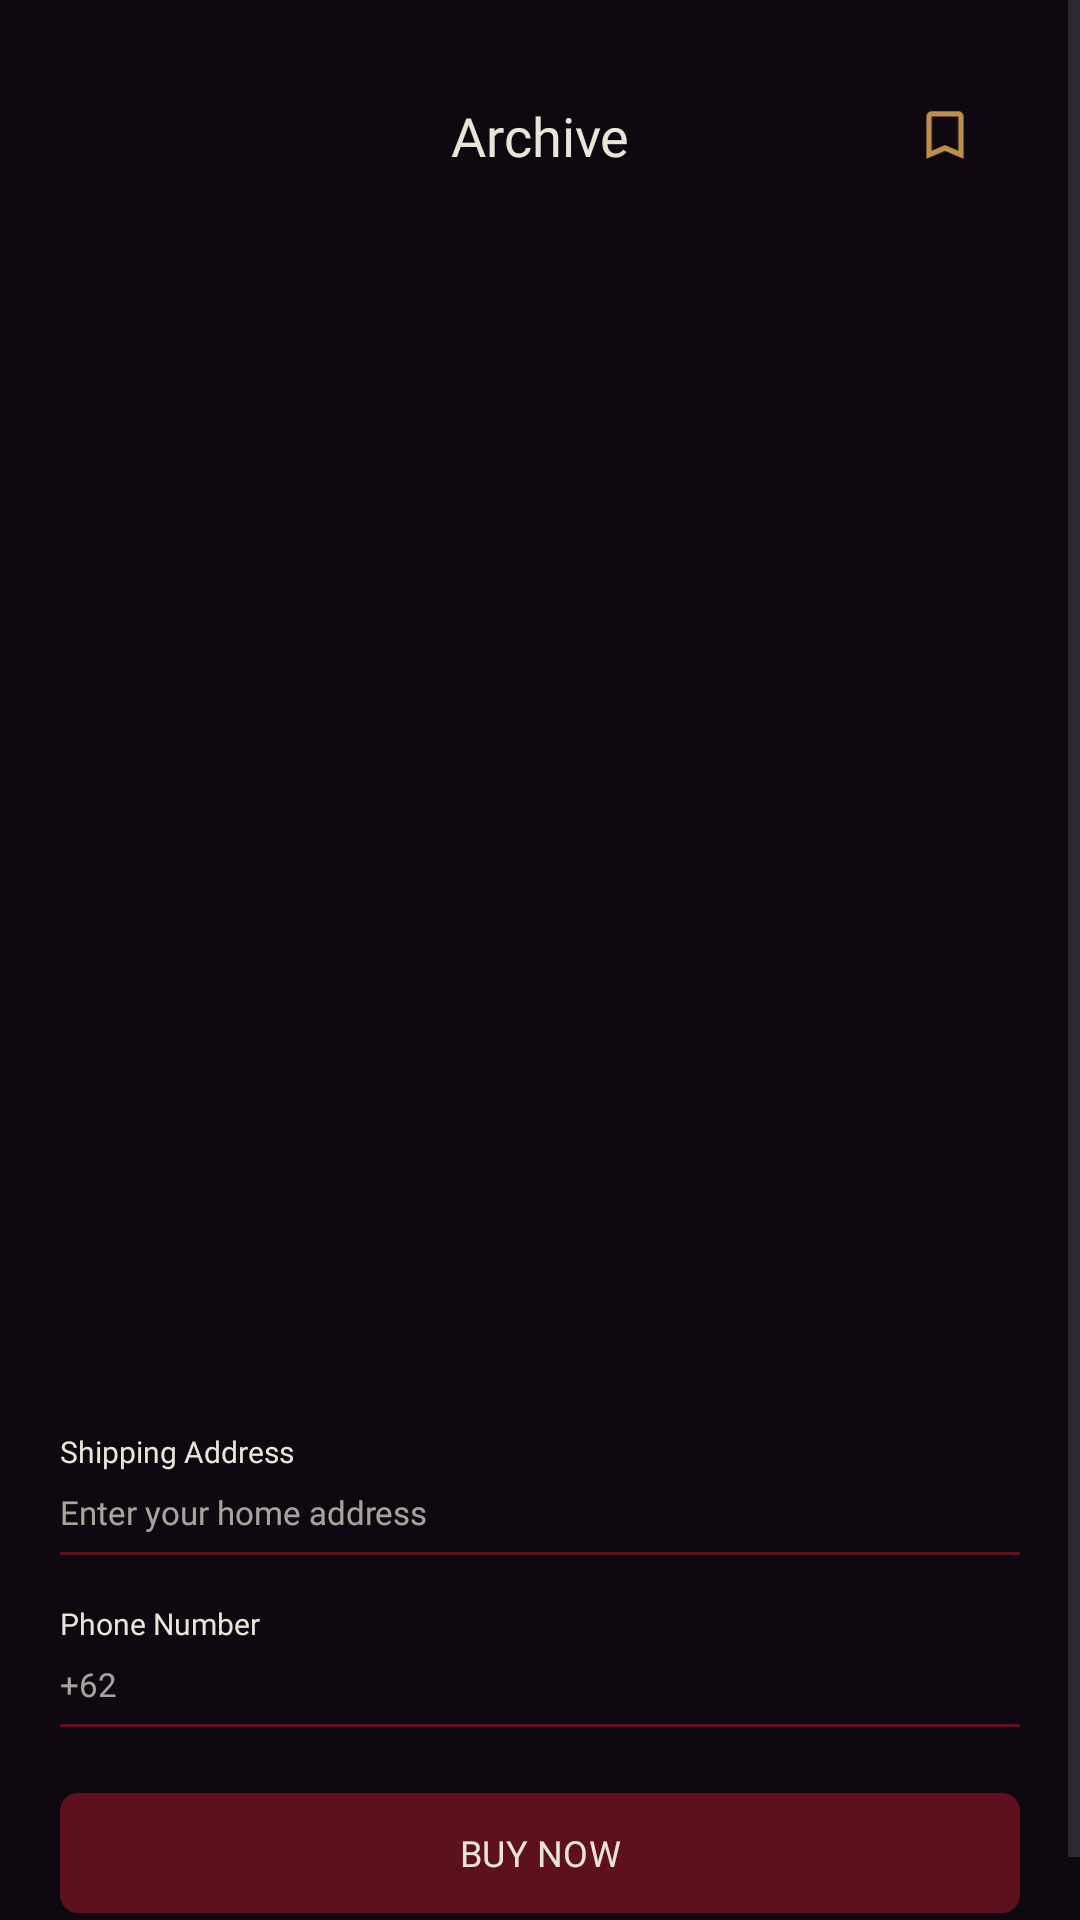

This screen was rendered from an Android layout file. Write that file and the resources it references.
<!-- AndroidManifest.xml: application theme Theme.DClassicBooks -->
<!-- res/layout/activity_book_detail.xml -->
<?xml version="1.0" encoding="utf-8"?>
<ScrollView xmlns:android="http://schemas.android.com/apk/res/android"
    xmlns:app="http://schemas.android.com/apk/res-auto"
    xmlns:tools="http://schemas.android.com/tools"
    android:id="@+id/book_detail_root"
    android:layout_width="match_parent"
    android:layout_height="match_parent"
    android:background="@color/primary"
    android:fillViewport="true"
    tools:context=".activities.BookDetailActivity">

    <LinearLayout
        android:layout_width="match_parent"
        android:layout_height="wrap_content"
        android:orientation="vertical"
        android:padding="20dp">

        <androidx.constraintlayout.widget.ConstraintLayout
            android:layout_width="match_parent"
            android:layout_height="wrap_content">

            <ImageView
                android:id="@+id/btn_back"
                android:layout_width="44dp"
                android:layout_height="44dp"
                android:background="?attr/selectableItemBackgroundBorderless"
                android:contentDescription="@string/back"
                android:padding="9dp"
                android:src="@drawable/ic_back_custom"
                app:layout_constraintStart_toStartOf="parent"
                app:layout_constraintTop_toTopOf="parent"
                app:tint="@color/tertiary" />

            <TextView
                android:id="@+id/book_detail_title"
                android:layout_width="wrap_content"
                android:layout_height="wrap_content"
                android:fontFamily="@font/cormorant_garamond_semibold"
                android:text="@string/archive"
                android:textColor="@color/text"
                android:textSize="18sp"
                app:layout_constraintBottom_toBottomOf="parent"
                app:layout_constraintEnd_toEndOf="parent"
                app:layout_constraintStart_toStartOf="parent"
                app:layout_constraintTop_toTopOf="parent" />

            <ImageView
                android:id="@+id/btn_bookmark"
                android:layout_width="50dp"
                android:layout_height="50dp"
                android:background="?attr/selectableItemBackgroundBorderless"
                android:contentDescription="@string/bookmark"
                android:padding="10dp"
                android:src="@drawable/ic_bookmark_custom"
                app:layout_constraintEnd_toEndOf="parent"
                app:layout_constraintTop_toTopOf="parent"
                app:tint="@color/tertiary" />
        </androidx.constraintlayout.widget.ConstraintLayout>

        <ImageView
            android:id="@+id/iv_detail_cover"
            android:layout_width="200dp"
            android:layout_height="280dp"
            android:layout_gravity="center_horizontal"
            android:layout_marginTop="20dp"
            android:contentDescription="@string/book_cover"
            android:scaleType="fitCenter"
            tools:src="@drawable/book_f_1" />

        <TextView
            android:id="@+id/tv_detail_title"
            android:layout_width="match_parent"
            android:layout_height="wrap_content"
            android:layout_marginTop="16dp"
            android:fontFamily="@font/cinzel_bold"
            android:gravity="center"
            android:textColor="@color/tertiary"
            android:textSize="18sp"
            android:textStyle="bold"
            tools:text="HARRY POTTER AND THE DEATHLY HALLOWS" />

        <TextView
            android:id="@+id/tv_detail_author"
            android:layout_width="match_parent"
            android:layout_height="wrap_content"
            android:layout_marginTop="6dp"
            android:fontFamily="@font/cormorant_garamond_semibold"
            android:gravity="center"
            android:textColor="@color/tertiary"
            android:textSize="14sp"
            tools:text="J. K. Rowling" />

        <TextView
            android:id="@+id/tv_detail_description"
            android:layout_width="match_parent"
            android:layout_height="wrap_content"
            android:layout_marginTop="10dp"
            android:alpha="0.8"
            android:fontFamily="@font/source_code_pro"
            android:gravity="center"
            android:textColor="@color/text"
            android:textSize="10sp"
            tools:text="@string/sample_description" />

        <TextView
            android:id="@+id/label_shipping_address"
            android:layout_width="wrap_content"
            android:layout_height="wrap_content"
            android:layout_marginTop="18dp"
            android:fontFamily="@font/source_code_pro_medium"
            android:text="@string/shipping_address_label"
            android:textColor="@color/text"
            android:textSize="10sp" />

        <EditText
            android:id="@+id/input_shipping_address"
            android:layout_width="match_parent"
            android:layout_height="wrap_content"
            android:layout_marginTop="6dp"
            android:background="@android:color/transparent"
            android:fontFamily="@font/source_code_pro"
            android:hint="@string/shipping_address_hint"
            android:inputType="textPostalAddress"
            android:maxLines="1"
            android:singleLine="true"
            android:textColor="@color/text"
            android:textColorHint="@color/login_hint"
            android:textSize="11sp" />

        <View
            android:layout_width="match_parent"
            android:layout_height="1dp"
            android:layout_marginTop="6dp"
            android:background="@color/secondary" />

        <TextView
            android:id="@+id/label_phone_number"
            android:layout_width="wrap_content"
            android:layout_height="wrap_content"
            android:layout_marginTop="16dp"
            android:fontFamily="@font/source_code_pro_medium"
            android:text="@string/phone_number_label"
            android:textColor="@color/text"
            android:textSize="10sp" />

        <EditText
            android:id="@+id/input_phone_number"
            android:layout_width="match_parent"
            android:layout_height="wrap_content"
            android:layout_marginTop="6dp"
            android:background="@android:color/transparent"
            android:fontFamily="@font/source_code_pro"
            android:hint="@string/phone_number_hint"
            android:inputType="phone"
            android:maxLines="1"
            android:singleLine="true"
            android:textColor="@color/text"
            android:textColorHint="@color/login_hint"
            android:textSize="11sp" />

        <View
            android:layout_width="match_parent"
            android:layout_height="1dp"
            android:layout_marginTop="6dp"
            android:background="@color/secondary" />

        <com.google.android.material.button.MaterialButton
            android:id="@+id/btn_buy_now"
            android:layout_width="match_parent"
            android:layout_height="48dp"
            android:layout_marginTop="18dp"
            android:fontFamily="@font/source_code_pro_medium"
            android:stateListAnimator="@animator/button_press_alpha"
            android:text="@string/buy_now"
            android:textAllCaps="true"
            android:textColor="@color/text"
            android:textSize="12sp"
            app:backgroundTint="@color/btn_primary_bg"
            app:cornerRadius="6dp" />
    </LinearLayout>
</ScrollView>
<!-- resources referenced by this layout -->
<resources>
  <color name="login_hint">#B3EBE4D9</color>
  <color name="primary">#0E0911</color>
  <color name="secondary">#5D101D</color>
  <color name="tertiary">#BC8F4B</color>
  <color name="text">#EBE4D9</color>
  <!-- drawable book_f_1: jpg bitmap (drawable, 663487 bytes) -->
  <!-- drawable ic_bookmark_custom (drawable) -->
  <vector xmlns:android="http://schemas.android.com/apk/res/android"
      android:width="30dp"
      android:height="34dp"
      android:viewportWidth="30"
      android:viewportHeight="34">
      <path
          android:pathData="M8,26V10C8,9.45 8.1958,8.9792 8.5875,8.5875C8.9792,8.1958 9.45,8 10,8H20C20.55,8 21.0208,8.1958 21.4125,8.5875C21.8042,8.9792 22,9.45 22,10V26L15,23L8,26ZM10,22.95L15,20.8L20,22.95V10H10V22.95ZM10,10H20H15H10Z"
          android:fillColor="#EBE4D9"/>
  </vector>
  <string name="archive">Archive</string>
  <string name="back">Back</string>
  <string name="book_cover">Book Cover</string>
  <string name="bookmark">Bookmark</string>
  <string name="buy_now">BUY NOW</string>
  <string name="phone_number_hint">+62</string>
  <string name="phone_number_label">Phone Number</string>
  <string name="sample_description">A breathtaking conclusion to a beloved epic, where the boundaries of magic and mortality are tested.</string>
  <string name="shipping_address_hint">Enter your home address</string>
  <string name="shipping_address_label">Shipping Address</string>
  <style name="Theme.DClassicBooks" parent="Base.Theme.DClassicBooks" />
  <style name="Base.Theme.DClassicBooks" parent="Theme.Material3.DayNight.NoActionBar">
          
          
      </style>
</resources>
